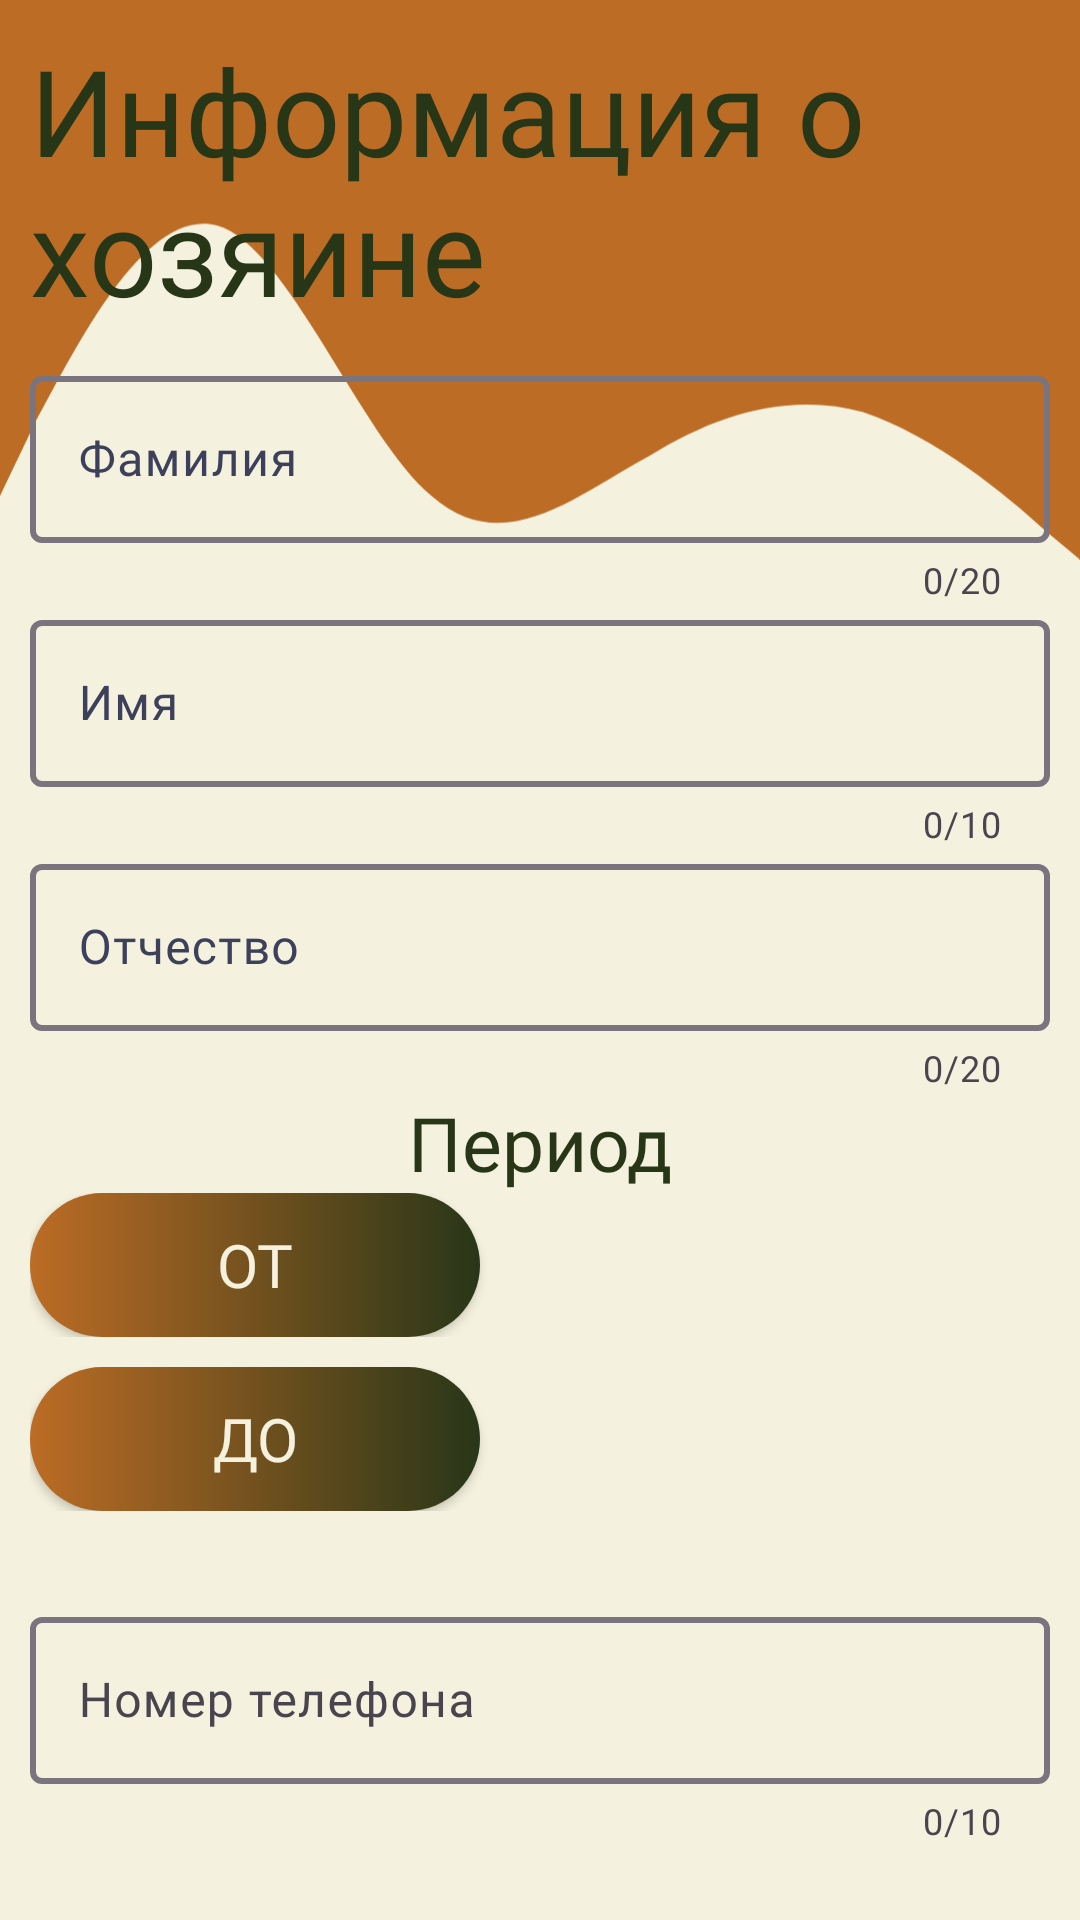

The Android layout XML behind this screen, and the referenced resources:
<!-- AndroidManifest.xml: application theme Theme.Registration -->
<!-- res/layout/activity_add_owner.xml -->
<?xml version="1.0" encoding="utf-8"?>
<RelativeLayout
    xmlns:android="http://schemas.android.com/apk/res/android"
    xmlns:app="http://schemas.android.com/apk/res-auto"
    xmlns:tools="http://schemas.android.com/tools"
    android:layout_width="match_parent"
    android:layout_height="match_parent"
    tools:context=".AddOwnerActivity"
    android:background="@color/bg">

    <ImageView
        android:id="@+id/imageView"
        android:layout_width="wrap_content"
        android:layout_height="wrap_content"
        android:layout_marginTop="-20dp"
        app:layout_constraintEnd_toEndOf="parent"
        app:layout_constraintStart_toStartOf="parent"
        app:layout_constraintTop_toTopOf="parent"
        app:srcCompat="@drawable/bg_image2" />

    <LinearLayout
        android:layout_width="409dp"
        android:layout_height="800dp"
        android:layout_alignParentBottom="true"
        android:layout_margin="10dp"
        android:orientation="vertical"
        app:layout_constraintBottom_toBottomOf="parent"
        app:layout_constraintEnd_toEndOf="parent"
        app:layout_constraintStart_toStartOf="parent"
        app:layout_constraintTop_toTopOf="parent">

        <TextView
            android:layout_width="match_parent"
            android:layout_height="wrap_content"
            android:layout_marginBottom="10sp"
            android:fontFamily="@font/comfortaa_bold"
            android:textColor="@color/color3"
            android:textSize="40sp"
            android:text="@string/owner_of_the_animal"/>


        <com.google.android.material.textfield.TextInputLayout
            android:textColorHint="@color/color5"
            app:boxStrokeWidth="2dp"
            android:layout_width="match_parent"
            android:layout_height="wrap_content"
            app:counterEnabled="true"
            app:counterMaxLength="20"
            app:errorEnabled="true">

            <com.google.android.material.textfield.TextInputEditText
                android:id="@+id/textInputLName"
                android:layout_width="match_parent"
                android:layout_height="match_parent"
                android:textColor="@color/color5"
                android:hint="@string/last_name"
                android:fontFamily="@font/comfortaa_bold"
                android:inputType="text"
                android:maxLength="20" />
        </com.google.android.material.textfield.TextInputLayout>

        <com.google.android.material.textfield.TextInputLayout
            android:textColorHint="@color/color5"
            app:boxStrokeWidth="2dp"
            android:layout_width="match_parent"
            android:layout_height="wrap_content"
            app:counterEnabled="true"
            app:counterMaxLength="10"
            app:errorEnabled="true">

            <com.google.android.material.textfield.TextInputEditText
                android:id="@+id/textInputFName"
                android:layout_width="match_parent"
                android:layout_height="match_parent"
                android:hint="@string/first_name"
                android:textColor="@color/color5"
                android:inputType="text"
                android:fontFamily="@font/comfortaa_bold"
                android:maxLength="10" />
        </com.google.android.material.textfield.TextInputLayout>

        <com.google.android.material.textfield.TextInputLayout
            android:textColorHint="@color/color5"
            app:boxStrokeWidth="2dp"
            android:layout_width="match_parent"
            android:layout_height="wrap_content"
            app:counterEnabled="true"
            app:counterMaxLength="20"
            app:errorEnabled="true">

            <com.google.android.material.textfield.TextInputEditText
                android:id="@+id/textInputP"
                android:layout_width="match_parent"
                android:layout_height="match_parent"
                android:hint="@string/patronymic"
                android:textColor="@color/color5"
                android:inputType="text"
                android:fontFamily="@font/comfortaa_bold"
                android:maxLength="20" />
        </com.google.android.material.textfield.TextInputLayout>

        <TextView
            android:layout_width="match_parent"
            android:layout_height="wrap_content"
            android:gravity="center"
            android:text="@string/period"
            android:textColor="@color/color3"
            android:textSize="25sp"
            android:fontFamily="@font/comfortaa_bold"/>

        <LinearLayout
            android:id="@+id/btn_date_layout"
            android:layout_width="match_parent"
            android:layout_height="wrap_content"
            android:orientation="horizontal">

            <androidx.appcompat.widget.AppCompatButton
                android:id="@+id/btn_period_from"
                android:layout_width="fill_parent"
                android:layout_height="wrap_content"
                android:background="@drawable/custom_btn"
                android:textColor="@color/bg"
                android:fontFamily="@font/comfortaa_bold"
                android:textSize="20sp"
                android:layout_marginEnd="20dp"
                android:layout_weight="1"
                android:text="@string/period_from" />

            <TextView
                android:id="@+id/text_date_from"
                android:layout_width="fill_parent"
                android:layout_height="match_parent"
                android:layout_weight="1"
                android:gravity="center"
                android:textColor="@color/color5"
                android:textSize="20sp"
                android:fontFamily="@font/comfortaa_bold"/>
        </LinearLayout>

        <LinearLayout
            android:id="@+id/date_layout"
            android:layout_width="match_parent"
            android:layout_height="wrap_content"
            android:layout_marginTop="10dp"
            android:orientation="horizontal">

            <androidx.appcompat.widget.AppCompatButton
                android:id="@+id/btn_period_to"
                android:layout_width="fill_parent"
                android:layout_height="wrap_content"
                android:background="@drawable/custom_btn"
                android:textColor="@color/bg"
                android:fontFamily="@font/comfortaa_bold"
                android:textSize="20sp"
                android:layout_marginEnd="20dp"
                android:layout_weight="1"
                android:text="@string/period_to" />

            <TextView
                android:id="@+id/text_date_to"
                android:layout_width="fill_parent"
                android:layout_height="match_parent"
                android:layout_weight="1"
                android:gravity="center"
                android:textColor="@color/color5"
                android:fontFamily="@font/comfortaa_bold"
                android:textSize="20sp" />
        </LinearLayout>

        <com.google.android.material.textfield.TextInputLayout
            android:layout_width="match_parent"
            android:layout_height="wrap_content"
            android:layout_marginTop="30dp"
            app:counterEnabled="true"
            app:counterMaxLength="10"
            app:errorEnabled="true"
            app:prefixText="@string/prefix_phone"
            app:boxStrokeWidth="2dp">

            <com.google.android.material.textfield.TextInputEditText
                android:id="@+id/textInputPhone"
                android:layout_width="match_parent"
                android:layout_height="match_parent"
                android:hint="@string/phone"
                android:textColorHint="@color/color5"
                android:textColor="@color/color5"
                android:fontFamily="@font/comfortaa_bold"
                android:inputType="text|number"
                android:maxLength="10" />
        </com.google.android.material.textfield.TextInputLayout>


        <androidx.appcompat.widget.AppCompatButton
            android:id="@+id/btn_add_pet"
            android:background="@drawable/custom_btn"
            android:textColor="@color/bg"
            android:fontFamily="@font/comfortaa_bold"
            android:layout_width="match_parent"
            android:layout_height="wrap_content"
            android:layout_marginTop="20dp"
            android:text="@string/btn_next_animal"
            android:textSize="20sp" />

    </LinearLayout>

</RelativeLayout>
<!-- resources referenced by this layout -->
<resources>
  <color name="bg">#F4F1DE</color>
  <color name="color3">#283618</color>
  <color name="color5">#3D405B</color>
  <!-- drawable bg_image2 (drawable) -->
  <vector xmlns:android="http://schemas.android.com/apk/res/android"
      android:width="428dp"
      android:height="224dp"
      android:viewportWidth="428"
      android:viewportHeight="224">
    <path
        android:pathData="M0,198.68L14,169.46C29,142.19 57,83.76 86,91.55C114,99.34 143,175.3 171,198.68C200,224 228,198.68 257,183.1C285,165.57 314,157.77 342,165.57C371,175.3 399,198.68 414,212.31L428,224V0H414C399,0 371,0 342,0C314,0 285,0 257,0C228,0 200,0 171,0C143,0 114,0 86,0C57,0 29,0 14,0H0V198.68Z"
        android:fillColor="#BC6C25"
        android:fillType="evenOdd"/>
  </vector>
  <!-- drawable custom_btn (drawable) -->
  <?xml version="1.0" encoding="utf-8"?>
  <shape xmlns:android="http://schemas.android.com/apk/res/android" android:shape="rectangle">
      <gradient android:startColor="@color/color8" android:endColor="@color/color3" android:type="linear"/>
      <corners android:radius="50dp"/>
  </shape>
  <string name="btn_next_animal">Далее</string>
  <string name="first_name">Имя</string>
  <string name="last_name">Фамилия</string>
  <string name="owner_of_the_animal">Информация о хозяине</string>
  <string name="patronymic">Отчество</string>
  <string name="period">Период</string>
  <string name="period_from">От</string>
  <string name="period_to">До</string>
  <string name="phone">Номер телефона</string>
  <string name="prefix_phone">+7</string>
  <style name="Theme.Registration" parent="Base.Theme.Registration" />
  <color name="color8">#BC6C25</color>
  <style name="Base.Theme.Registration" parent="Theme.Material3.DayNight.NoActionBar">
          
          
          <item name="colorPrimary">@color/color8</item>
          <item name="colorPrimaryDark">@color/color8</item>
      </style>
</resources>
